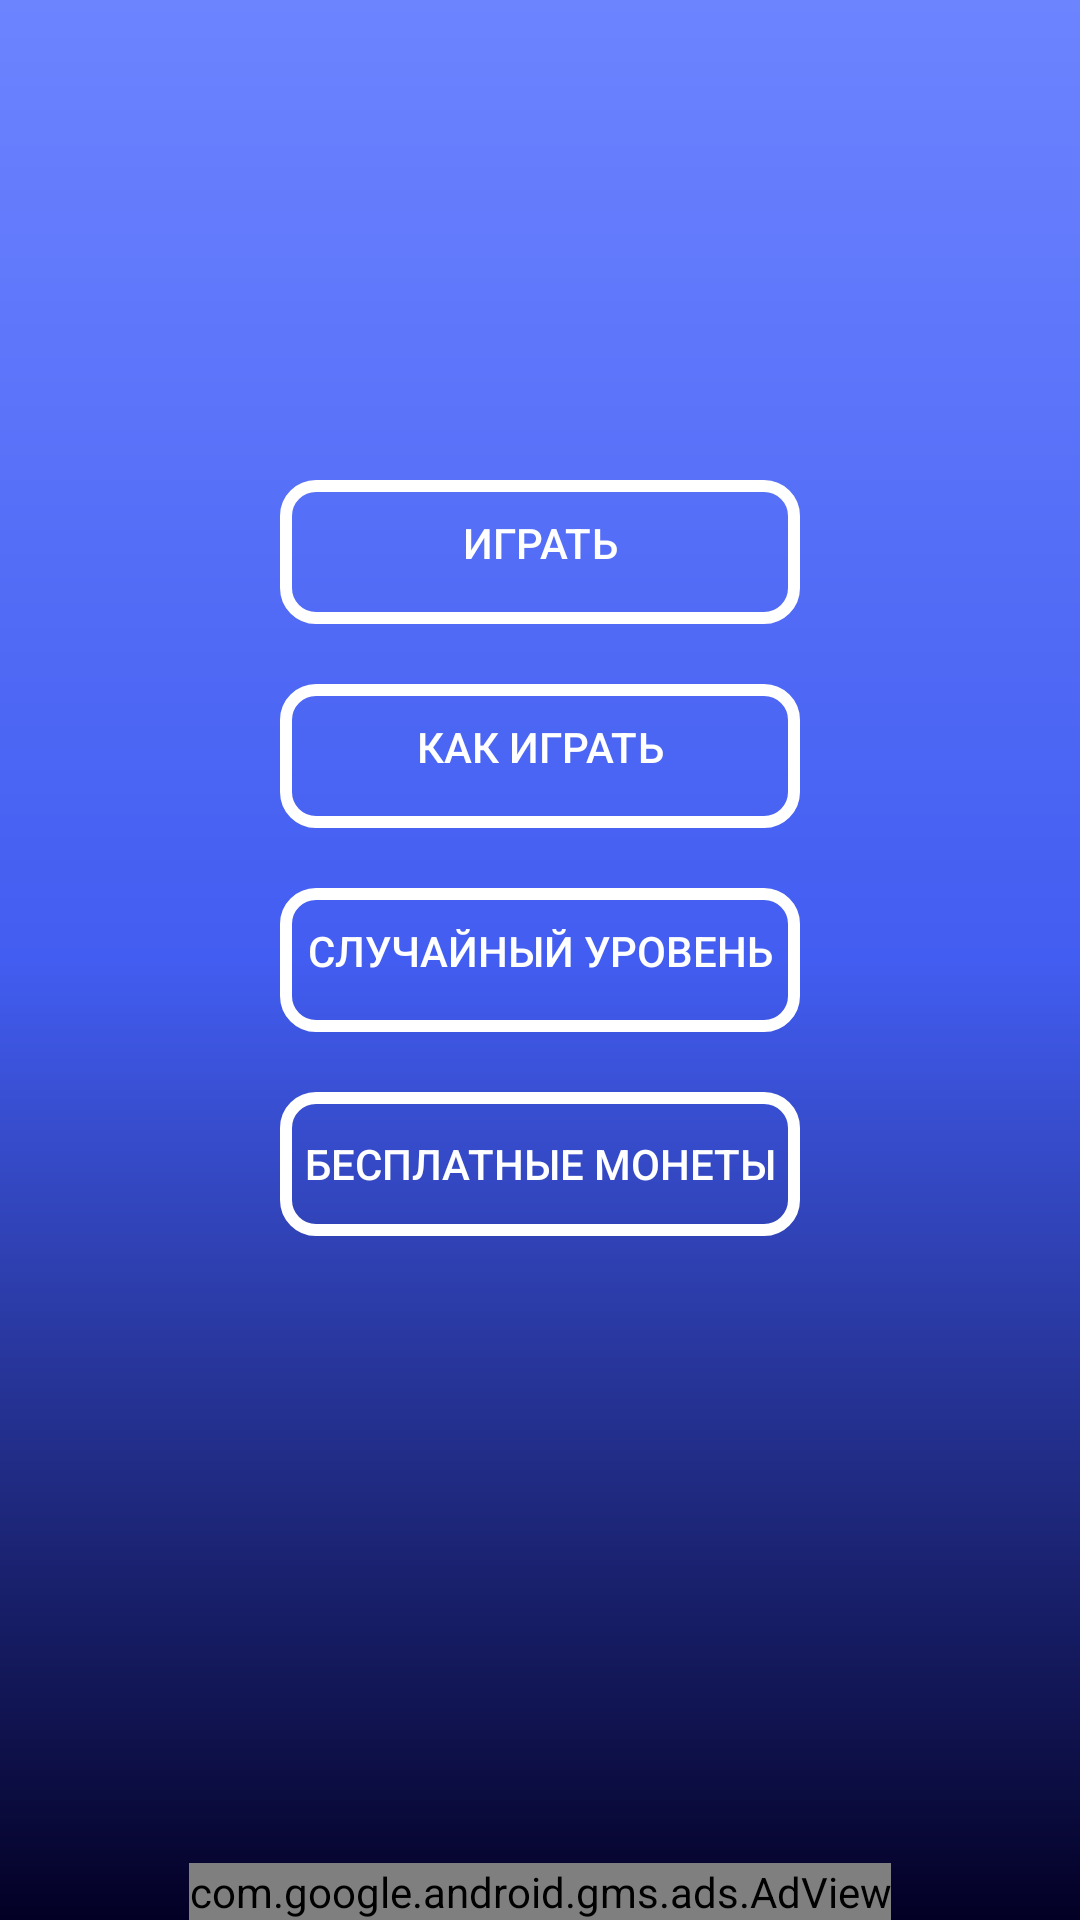

Android layout source for this screen:
<!-- AndroidManifest.xml: application theme AppTheme -->
<!-- res/layout/activity_fullscreen.xml -->
<FrameLayout xmlns:android="http://schemas.android.com/apk/res/android"
    xmlns:ads="http://schemas.android.com/apk/res-auto"
    xmlns:tools="http://schemas.android.com/tools"
    android:layout_width="match_parent"
    android:layout_height="match_parent"
    android:background="@drawable/gradient">


    <RelativeLayout
        android:layout_width="match_parent"
        android:layout_height="match_parent"
        tools:ignore="UselessParent">

        <Button
            android:id="@+id/button_play"
            android:layout_width="wrap_content"
            android:layout_height="wrap_content"
            android:layout_above="@id/button_how_play"
            android:layout_alignLeft="@id/adMob_button"
            android:layout_alignRight="@+id/adMob_button"
            android:layout_centerHorizontal="true"
            android:layout_marginBottom="20sp"
            android:background="@drawable/btn_rounded_corner"
            android:text="@string/play_button"
            android:textColor="#ffffff" />

        <Button
            android:id="@+id/button_how_play"
            android:layout_width="wrap_content"
            android:layout_height="wrap_content"
            android:layout_above="@id/button_randomGame"
            android:layout_alignLeft="@id/adMob_button"
            android:layout_alignRight="@+id/adMob_button"
            android:layout_centerHorizontal="true"
            android:layout_marginBottom="20sp"
            android:background="@drawable/btn_rounded_corner"
            android:text="@string/how_play_button"
            android:textColor="#ffffff" />

        <Button
            android:id="@+id/button_randomGame"
            android:layout_width="wrap_content"
            android:layout_height="wrap_content"
            android:layout_alignLeft="@id/adMob_button"
            android:layout_alignRight="@+id/adMob_button"
            android:layout_centerInParent="true"

            android:background="@drawable/btn_rounded_corner"
            android:text="@string/records_button"
            android:textColor="#ffffff" />

        <com.google.android.gms.ads.AdView
            android:id="@+id/adView"
            android:layout_width="wrap_content"
            android:layout_height="wrap_content"
            android:layout_alignParentBottom="true"
            android:layout_centerHorizontal="true"
            ads:adSize="@string/low_add_size"
            ads:adUnitId="@string/low_add" />

        <Button
            android:id="@+id/adMob_button"
            style="@style/RoundedCornerButton"
            android:layout_width="wrap_content"
            android:layout_height="wrap_content"

            android:layout_below="@id/button_randomGame"
            android:layout_centerHorizontal="true"
            android:layout_marginTop="20sp"
            android:background="@drawable/btn_rounded_corner"
            android:padding="8sp"
            android:text="@string/admobButton" />
        <TextView
            android:id="@+id/money_textView"
            android:layout_width="wrap_content"
            android:layout_height="wrap_content"
            android:layout_alignParentEnd="true"
            android:layout_alignParentRight="true"
            android:layout_marginEnd="20sp"
            android:layout_marginRight="20sp"
            android:layout_marginTop="40sp"
            android:textColor="#ffeb3b"
            android:textSize="20sp" />
        <ImageView
            android:id="@+id/imageView"
            android:layout_width="35sp"
            android:layout_height="35sp"
            ads:srcCompat="@drawable/coins"
            android:layout_marginTop="35sp"
            android:layout_marginRight="3sp"
            android:layout_toLeftOf="@id/money_textView"
            android:layout_toStartOf="@id/money_textView" />
    </RelativeLayout>
</FrameLayout>
<!-- resources referenced by this layout -->
<resources>
  <!-- drawable btn_rounded_corner (drawable) -->
  <?xml version="1.0" encoding="utf-8"?>
  <selector xmlns:android="http://schemas.android.com/apk/res/android"
      android:insetBottom="6dp"
      android:insetLeft="4dp"
      android:insetRight="4dp"
      android:insetTop="6dp">
  
      <item>
          <shape android:shape="rectangle"
          android:tint="@android:color/white">
              <corners android:radius="10dp"/>
              <solid android:color="#1a237e"/>
              <padding android:bottom="6dp"/>
              <stroke
                  android:color="@android:color/white"
                  android:width="4dp" />
              <solid android:color="@android:color/transparent" />
          </shape>
      </item>
  
  </selector>
  <!-- drawable gradient (drawable) -->
  <?xml version="1.0" encoding="utf-8"?>
  <shape xmlns:android="http://schemas.android.com/apk/res/android"
      android:shape="rectangle" >
  
      <gradient
          android:angle="90"
  
          android:endColor="#6d84ff"
          android:centerColor="#425df1"
          android:startColor="#030025" />
  
  </shape>
  <string name="admobButton">Бесплатные монеты</string>
  <string name="how_play_button">КАК ИГРАТЬ</string>
  <string name="low_add">ca-app-pub-4978839534324790/7320445841</string>
  <string name="low_add_size">SMART_BANNER</string>
  <string name="play_button">ИГРАТЬ</string>
  <string name="records_button">случайный уровень</string>
  <style name="RoundedCornerButton" parent="@style/Widget.AppCompat.Button.Colored">
          <item name="background">@drawable/btn_rounded_corner</item>
          <item name="colorButtonNormal">#1a237e</item>
          <item name="colorControlHighlight">#673ab7</item>
      </style>
  <style name="AppTheme" parent="Theme.AppCompat.Light.NoActionBar">
          
          <item name="colorPrimary">@color/colorPrimary</item>
          <item name="colorPrimaryDark">@color/colorPrimaryDark</item>
          <item name="colorAccent">@color/colorAccent</item>
      </style>
  <color name="colorPrimary">#425df1</color>
  <color name="colorPrimaryDark">#425df1</color>
  <color name="colorAccent">#FF4081</color>
</resources>
